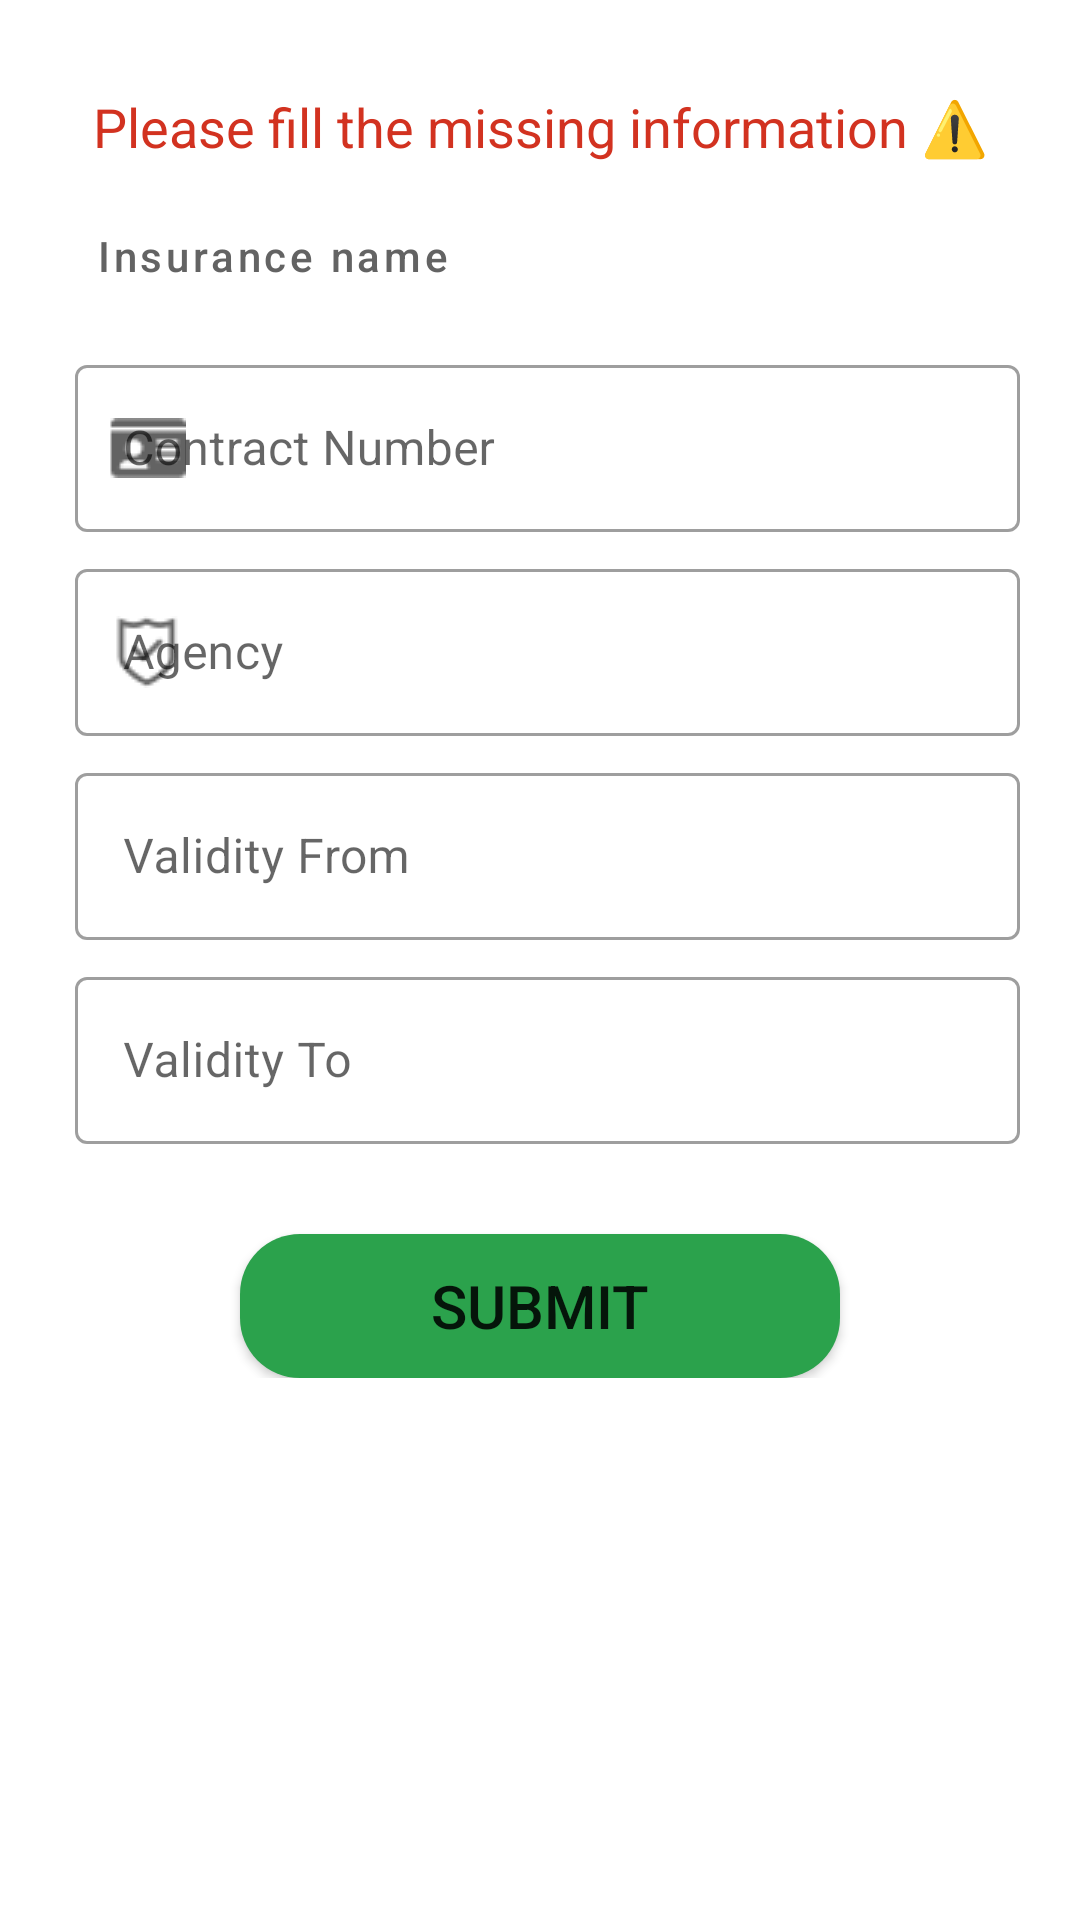

The Android layout XML behind this screen, and the referenced resources:
<!-- AndroidManifest.xml: application theme Theme.EConstat_Android -->
<!-- res/layout/fragment_insurance_from.xml -->
<?xml version="1.0" encoding="utf-8"?>
<FrameLayout xmlns:android="http://schemas.android.com/apk/res/android"
    xmlns:tools="http://schemas.android.com/tools"
    android:layout_width="match_parent"
    android:layout_height="wrap_content"
    xmlns:app="http://schemas.android.com/apk/res-auto"
    tools:context=".fragments.insuranceFromFragment">

    <androidx.appcompat.widget.LinearLayoutCompat
        android:layout_width="match_parent"
        android:layout_height="wrap_content"
        android:orientation="vertical"
        >
        <TextView
            android:layout_width="match_parent"
            android:layout_height="match_parent"
            android:text="@string/insuranceForm"
            android:textSize="18dp"
            android:textAlignment="center"
            android:layout_marginStart="20dp"
            android:layout_marginEnd="20dp"
            android:layout_marginTop="30dp"
            android:textColor="@color/txtFieldError"
            >
        </TextView>
        <Button
            android:id="@+id/menu_button_insurance"
            android:layout_width="match_parent"
            android:layout_height="wrap_content"
            android:text="@string/insuranceName"
            android:textAlignment="viewStart"
            android:textAllCaps="false"
            app:icon="@drawable/right_arrow"
            app:iconTint="@color/grey"
            android:layout_marginStart="20dp"
            android:layout_marginTop="7dp"
            android:layout_marginEnd="20dp"
            android:textColor="@color/grey"
            app:iconSize="18dp"
            app:iconGravity="end"
            style="@style/Widget.MaterialComponents.Button.OutlinedButton.Icon"/>
        <com.google.android.material.textfield.TextInputLayout
            android:id="@+id/lyt_Contract"
            style="@style/Widget.MaterialComponents.TextInputLayout.OutlinedBox"
            android:layout_width="match_parent"
            android:layout_height="wrap_content"
            android:layout_gravity="center"
            android:layout_marginStart="20dp"
            android:layout_marginTop="7dp"
            android:layout_marginEnd="20dp"
            app:boxStrokeErrorColor="@color/txtFieldError"
            app:errorIconTint="@color/txtFieldError"
            app:errorTextColor="@color/txtFieldError"
            app:layout_constraintStart_toStartOf="parent"
            app:layout_constraintTop_toTopOf="parent"
            app:startIconDrawable="@drawable/card"
            app:startIconTint="@color/grey">

            <com.google.android.material.textfield.TextInputEditText
                android:id="@+id/et_Contract"
                android:layout_width="match_parent"
                android:layout_height="wrap_content"
                android:layout_marginStart="5dp"
                android:hint="@string/ContractNum"
                android:inputType="textEmailAddress"
                android:textSize="16sp" />
        </com.google.android.material.textfield.TextInputLayout>
        <com.google.android.material.textfield.TextInputLayout
            android:id="@+id/lyt_agency"
            style="@style/Widget.MaterialComponents.TextInputLayout.OutlinedBox"
            android:layout_width="match_parent"
            android:layout_height="wrap_content"
            android:layout_gravity="center"
            android:layout_marginStart="20dp"
            android:layout_marginTop="7dp"
            android:layout_marginEnd="20dp"
            app:boxStrokeErrorColor="@color/txtFieldError"
            app:errorIconTint="@color/txtFieldError"
            app:errorTextColor="@color/txtFieldError"
            app:layout_constraintStart_toStartOf="parent"
            app:layout_constraintTop_toTopOf="parent"
            app:startIconDrawable="@drawable/insurance__1_"
            app:startIconTint="@color/grey">

            <com.google.android.material.textfield.TextInputEditText
                android:id="@+id/et_agency"
                android:layout_width="match_parent"
                android:layout_height="wrap_content"
                android:layout_marginStart="5dp"
                android:hint="@string/agency"
                android:inputType="textEmailAddress"
                android:textSize="16sp" />
        </com.google.android.material.textfield.TextInputLayout>
        <com.google.android.material.textfield.TextInputLayout
            android:id="@+id/lyt_validityFrom"
            style="@style/Widget.MaterialComponents.TextInputLayout.OutlinedBox"
            android:layout_width="match_parent"
            android:layout_height="wrap_content"
            android:layout_gravity="center"
            android:layout_marginStart="20dp"
            android:layout_marginTop="7dp"
            android:layout_marginEnd="20dp"
            app:boxStrokeErrorColor="@color/txtFieldError"
            app:errorIconTint="@color/txtFieldError"
            app:errorTextColor="@color/txtFieldError"
            app:layout_constraintStart_toStartOf="parent"
            app:layout_constraintTop_toTopOf="parent"
            app:startIconDrawable="@drawable/calendar"
            >

            <com.google.android.material.textfield.TextInputEditText
                android:id="@+id/et_validityFrom"
                android:layout_width="match_parent"
                android:layout_height="wrap_content"
                android:layout_marginStart="5dp"
                android:hint="@string/validityFrom"
                android:inputType="none"
                android:focusable="false"
                android:clickable="true"
                android:textSize="16sp" />
        </com.google.android.material.textfield.TextInputLayout>
        <com.google.android.material.textfield.TextInputLayout
            android:id="@+id/lyt_validityTo"
            style="@style/Widget.MaterialComponents.TextInputLayout.OutlinedBox"
            android:layout_width="match_parent"
            android:layout_height="wrap_content"
            android:layout_gravity="center"
            android:layout_marginStart="20dp"
            android:layout_marginTop="7dp"
            android:layout_marginEnd="20dp"
            app:boxStrokeErrorColor="@color/txtFieldError"
            app:errorIconTint="@color/txtFieldError"
            app:errorTextColor="@color/txtFieldError"
            app:layout_constraintStart_toStartOf="parent"
            app:layout_constraintTop_toTopOf="parent"
            app:startIconDrawable="@drawable/calendar"
            app:startIconTint="@color/grey">

            <com.google.android.material.textfield.TextInputEditText
                android:id="@+id/et_validityTo"
                android:layout_width="match_parent"
                android:layout_height="wrap_content"
                android:layout_marginStart="5dp"
                android:hint="@string/validityTo"
                android:inputType="none"
                android:focusable="false"
                android:clickable="true"
                android:textSize="16sp" />
        </com.google.android.material.textfield.TextInputLayout>

        <Button
            android:id="@+id/btnSubmit"
            android:layout_width="200dp"
            android:layout_height="wrap_content"
            android:layout_marginTop="30dp"
            android:text="Submit"
            android:textSize="20dp"
            android:background="@drawable/rounded_button_green"
            app:backgroundTint="@color/green"
            android:layout_gravity="center"
            app:layout_constraintStart_toStartOf="parent"
            />
    </androidx.appcompat.widget.LinearLayoutCompat>

</FrameLayout>
<!-- resources referenced by this layout -->
<resources>
  <color name="green">#2BA24C</color>
  <color name="grey">#636363</color>
  <color name="txtFieldError">#d23220</color>
  <!-- drawable card: png bitmap (drawable, 477 bytes) -->
  <!-- drawable insurance__1_: png bitmap (drawable, 584 bytes) -->
  <!-- drawable rounded_button_green (drawable) -->
  <?xml version="1.0" encoding="utf-8"?>
  <shape xmlns:android="http://schemas.android.com/apk/res/android"
      android:shape="rectangle">
      <corners android:radius="20dp" />
      <solid android:color="@color/green" />
  </shape>
  <string name="ContractNum">Contract Number</string>
  <string name="agency">Agency</string>
  <string name="insuranceForm">Please fill the missing information ⚠️</string>
  <string name="insuranceName">Insurance name</string>
  <string name="validityFrom">Validity From</string>
  <string name="validityTo">Validity To</string>
  <style name="Theme.EConstat_Android" parent="Theme.MaterialComponents.DayNight.DarkActionBar">
          
          <item name="colorPrimary">@color/purple_500</item>
          <item name="colorPrimaryVariant">@color/purple_700</item>
          <item name="colorOnPrimary">@color/white</item>
          
          <item name="colorSecondary">@color/teal_200</item>
          <item name="colorSecondaryVariant">@color/teal_700</item>
          <item name="colorOnSecondary">@color/black</item>
          
          <item name="android:statusBarColor" tools:targetApi="l">?attr/colorPrimaryVariant</item>
          
      </style>
  <color name="purple_500">#FF6200EE</color>
  <color name="purple_700">#FF3700B3</color>
  <color name="white">#FFFFFFFF</color>
  <color name="teal_200">#FF03DAC5</color>
  <color name="teal_700">#FF018786</color>
  <color name="black">#101010</color>
</resources>
